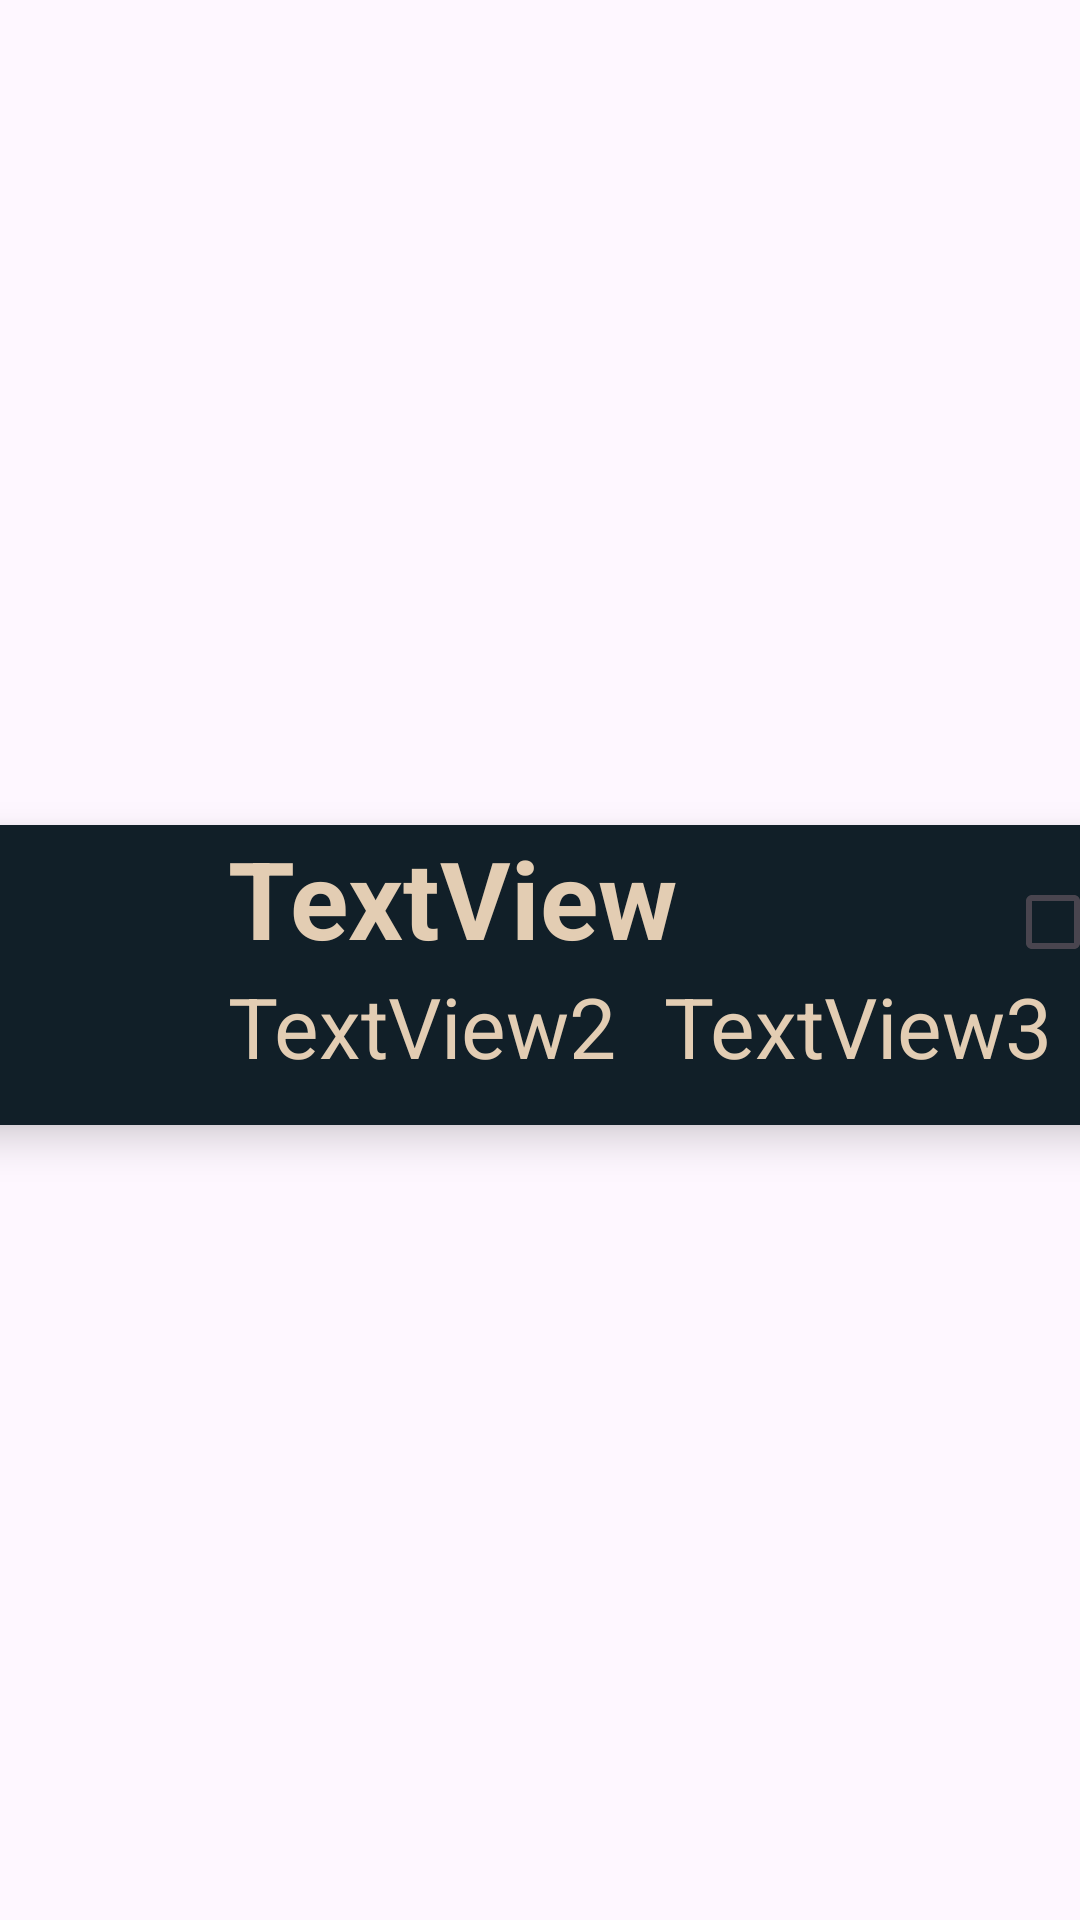

This screen was rendered from an Android layout file. Write that file and the resources it references.
<!-- AndroidManifest.xml: application theme Theme.AndresApp -->
<!-- res/layout/recycler_view_row.xml -->
<?xml version="1.0" encoding="utf-8"?>
<androidx.constraintlayout.widget.ConstraintLayout xmlns:android="http://schemas.android.com/apk/res/android"
    xmlns:app="http://schemas.android.com/apk/res-auto"
    xmlns:tools="http://schemas.android.com/tools"
    android:layout_width="match_parent"
    android:layout_height="wrap_content">

    <androidx.cardview.widget.CardView
        android:layout_width="409dp"
        android:layout_height="wrap_content"
        android:layout_marginTop="15dp"
        android:layout_marginBottom="5dp"
        android:layout_marginStart="8dp"
        android:layout_marginEnd="8dp"
        app:layout_constraintBottom_toBottomOf="parent"
        app:layout_constraintEnd_toEndOf="parent"
        app:layout_constraintStart_toStartOf="parent"
        app:layout_constraintTop_toTopOf="parent"
        app:cardCornerRadius="20dp"
        app:cardElevation="8dp"
        app:cardBackgroundColor="@color/blueBlack"
        >

        <androidx.constraintlayout.widget.ConstraintLayout
            android:layout_width="match_parent"
            android:layout_height="match_parent">

            <ImageView
                android:id="@+id/imageView"
                android:layout_width="100dp"
                android:layout_height="100dp"
                android:padding="5dp"
                app:layout_constraintBottom_toBottomOf="parent"
                app:layout_constraintStart_toStartOf="parent"
                app:layout_constraintTop_toTopOf="parent"
                />


            <TextView
                android:id="@+id/textView"
                android:layout_width="wrap_content"
                android:layout_height="wrap_content"
                android:text="TextView"
                android:textColor="@color/tanAccent"
                android:textSize="36sp"
                android:textStyle="bold"
                app:layout_constraintStart_toEndOf="@+id/imageView"
                app:layout_constraintTop_toTopOf="parent" />


            <TextView
                android:id="@+id/textView2"
                android:layout_width="wrap_content"
                android:layout_height="wrap_content"
                android:text="TextView2"
                android:textColor="@color/tanAccent"
                android:textSize="28sp"
                app:layout_constraintStart_toEndOf="@+id/imageView"
                app:layout_constraintTop_toBottomOf="@+id/textView" />

            <TextView
                android:id="@+id/textView3"
                android:layout_width="wrap_content"
                android:layout_height="wrap_content"
                android:layout_marginStart="16dp"
                android:text="TextView3"
                android:textColor="@color/tanAccent"
                android:textSize="28sp"
                app:layout_constraintStart_toEndOf="@+id/textView2"
                app:layout_constraintTop_toBottomOf="@+id/textView" />

            <CheckBox
                android:id="@+id/checkbox"
                android:layout_width="35dp"
                android:layout_height="35dp"
                app:layout_constraintEnd_toEndOf="parent"
                app:layout_constraintTop_toTopOf="parent"
                android:layout_marginEnd="15dp"
                android:layout_marginTop="15dp"
                />


            />





        </androidx.constraintlayout.widget.ConstraintLayout>
    </androidx.cardview.widget.CardView>
</androidx.constraintlayout.widget.ConstraintLayout>
<!-- resources referenced by this layout -->
<resources>
  <color name="blueBlack">#111f28</color>
  <color name="tanAccent">#e3cdb3</color>
  <style name="Theme.AndresApp" parent="Base.Theme.AndresApp" />
  <style name="Base.Theme.AndresApp" parent="Theme.Material3.DayNight.NoActionBar">
          
          
          <item name="colorPrimary">@color/white</item>
          <item name="colorPrimaryDark">@color/blueBlack</item>
          <item name="colorAccent">@color/tanAccent</item>
      </style>
  <color name="white">#FFFFFFFF</color>
</resources>
